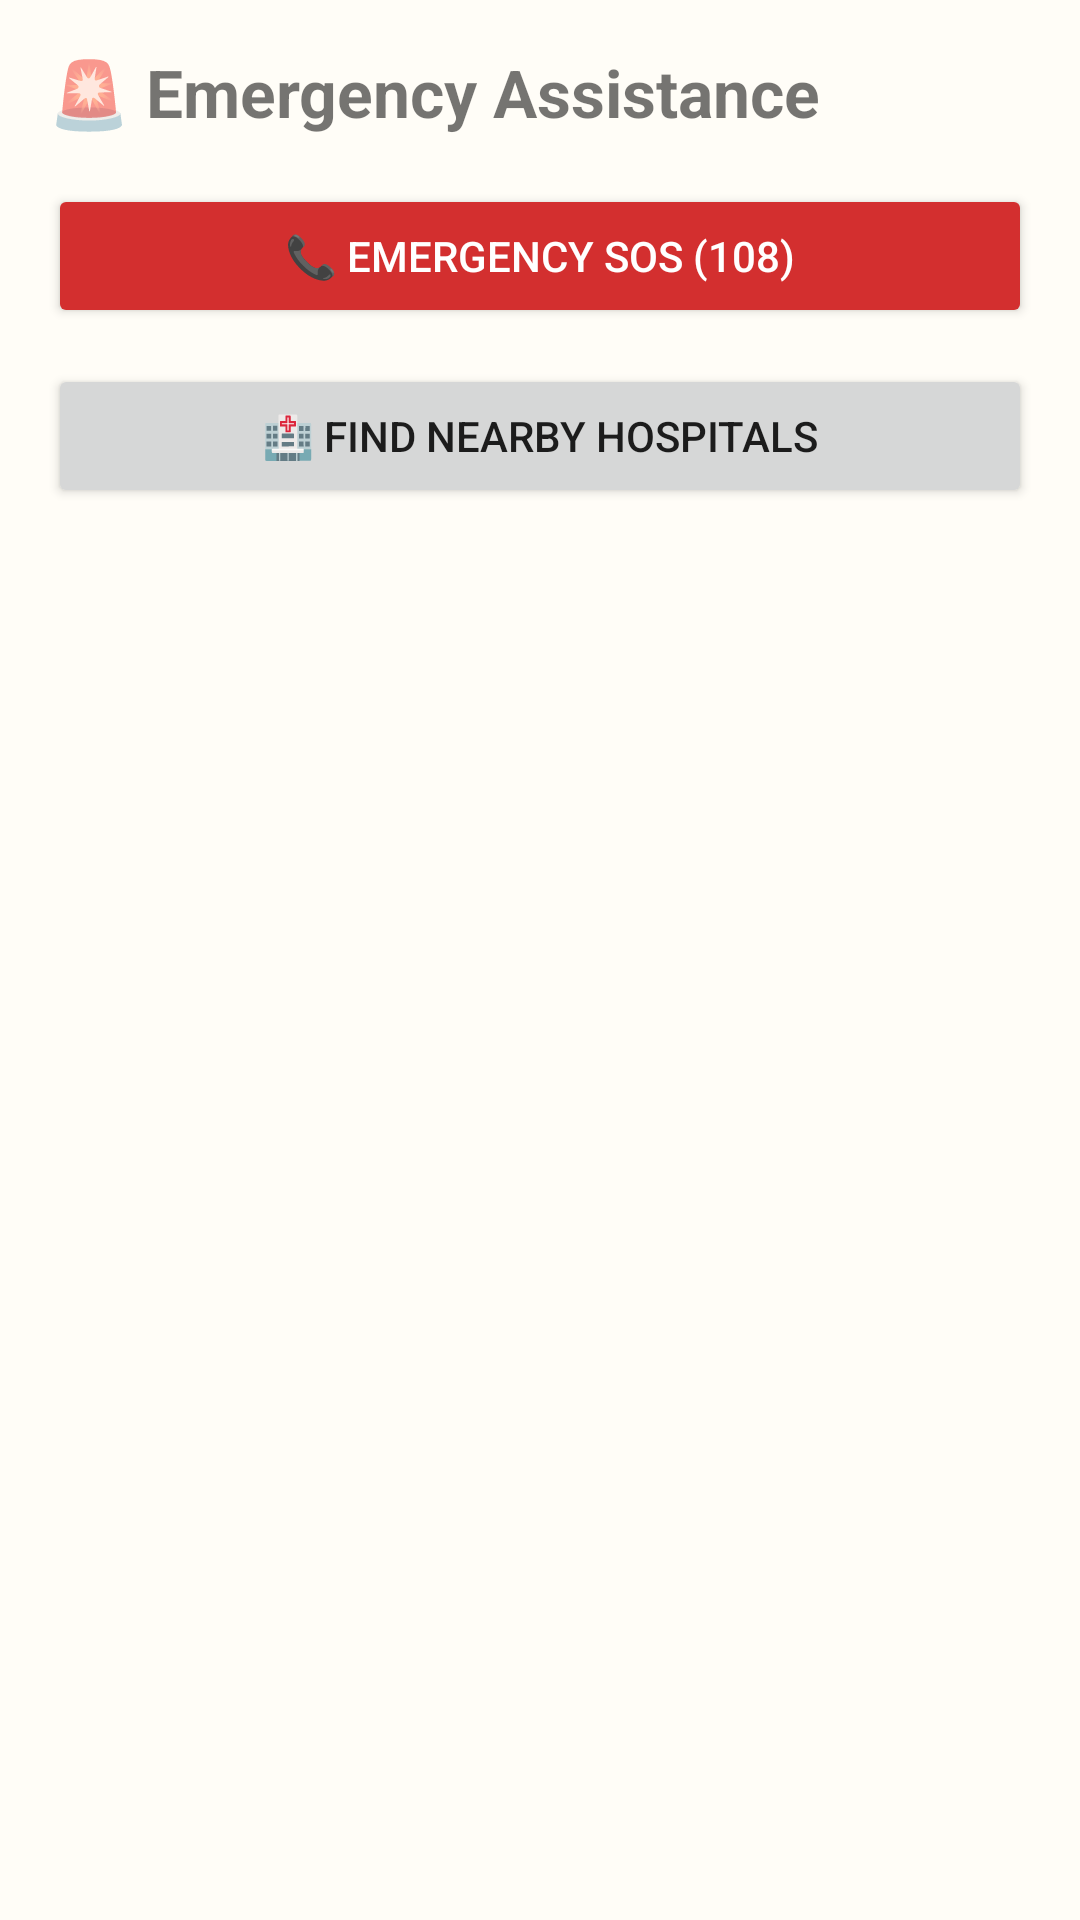

Android layout source for this screen:
<!-- AndroidManifest.xml: application theme Theme.RockBeeAlert -->
<!-- res/layout/activity_emergency.xml -->
<?xml version="1.0" encoding="utf-8"?>
<ScrollView xmlns:android="http://schemas.android.com/apk/res/android"
    android:layout_width="match_parent"
    android:layout_height="match_parent"
    android:padding="16dp">

    <LinearLayout
        android:layout_width="match_parent"
        android:layout_height="wrap_content"
        android:orientation="vertical">

        <TextView
            android:text="🚨 Emergency Assistance"
            android:textSize="22sp"
            android:textStyle="bold"
            android:layout_marginBottom="16dp"
            android:layout_width="wrap_content"
            android:layout_height="wrap_content"/>

        <Button
            android:id="@+id/btnSOS"
            android:layout_width="match_parent"
            android:layout_height="wrap_content"
            android:text="📞 Emergency SOS (108)"
            android:backgroundTint="#D32F2F"
            android:textColor="#FFFFFF"/>

        <Button
            android:id="@+id/btnHospital"
            android:layout_width="match_parent"
            android:layout_height="wrap_content"
            android:text="🏥 Find Nearby Hospitals"
            android:layout_marginTop="12dp"/>

        <TextView
            android:id="@+id/txtInfo"
            android:layout_width="wrap_content"
            android:layout_height="wrap_content"
            android:layout_marginTop="16dp"
            android:textSize="16sp"/>
    </LinearLayout>
</ScrollView>
<!-- resources referenced by this layout -->
<resources>
  <style name="Theme.RockBeeAlert" parent="Theme.MaterialComponents.DayNight.NoActionBar">
          
          <item name="colorPrimary">@color/colorPrimary</item>
          <item name="colorPrimaryVariant">@color/colorPrimaryVariant</item>
          <item name="colorOnPrimary">@color/colorOnPrimary</item>
          
          <item name="colorSecondary">@color/colorSecondary</item>
          <item name="colorSecondaryVariant">@color/colorSecondaryVariant</item>
          <item name="colorOnSecondary">@color/colorOnSecondary</item>
          
          <item name="android:statusBarColor">@color/colorPrimaryVariant</item>
          
          <item name="android:colorBackground">@color/colorBackground</item>
          <item name="colorSurface">@color/colorSurface</item>
          <item name="colorOnBackground">@color/colorOnBackground</item>
          <item name="colorOnSurface">@color/colorOnSurface</item>
      </style>
  <color name="colorPrimary">#FFC107</color>
  <color name="colorPrimaryVariant">#FFA000</color>
  <color name="colorOnPrimary">#000000</color>
  <color name="colorSecondary">#4CAF50</color>
  <color name="colorSecondaryVariant">#388E3C</color>
  <color name="colorOnSecondary">#FFFFFF</color>
  <color name="colorBackground">#FFFDF7</color>
  <color name="colorSurface">#FFFFFF</color>
  <color name="colorOnBackground">#212121</color>
  <color name="colorOnSurface">#212121</color>
</resources>
